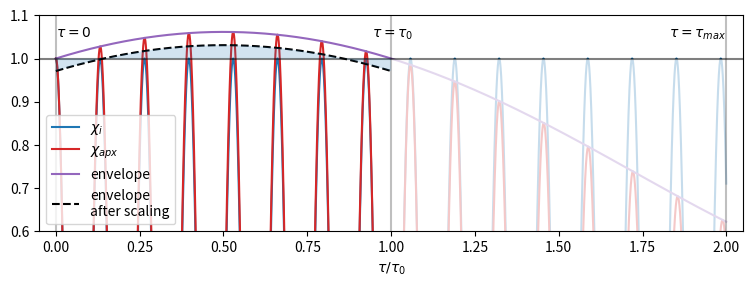

Here is the Python script that generated this plot: (Note: this script raises an exception after producing the figure.)
# -*- coding: utf-8 -*-
"""
Created on Thu Jan 18 22:19:10 2024

@author: bekeromdcmvd
"""

import numpy as np
import matplotlib.pyplot as plt
from numpy.fft import fftfreq, fft, fftshift, ifftshift
pi = np.pi
from scipy.constants import c
c *= 100.0 #cm.s-1
import sys

v_max = 2000.0 #cm-1
dv = 0.1 #cm-1
v_arr = np.arange(-v_max, v_max, dv)
N_v =  len(v_arr)
tau23 = 2e-12
tau=tau23
# print(dv, N_v)

dt_pr = 5e-12 #Hz
# tau23 = 20e-12 #s
Gi = 1.0e10 #.s-1
vi = 3.0 + dv/4#cm-1


w_max = 2*pi*c*v_max
dw = 2*pi*c*dv
wi = 2*pi*c*vi
w_arr = 2*pi*c*v_arr

# dw = 0.05 #s-1
# w_max = 20.0 #s-1
# w_arr = np.arange(-w_max, w_max, dw)
Nw = len(w_arr)
N_w=Nw
Nt = Nw
t_arr = fftfreq(Nw, d=dw/(2*pi))
dt = t_arr[1]
t_max = t_arr[Nt//2-1] + dt


def G(t, a): #a is FWHM
    return np.exp(-4*np.log(2)*(t/a)**2)

# def G_FT(f, a):
#     return 0.5*a*(np.pi/np.log(2))**0.5 * np.exp(-(np.pi*a*f)**2/(4*np.log(2)))

def G_FT(w, a):
    return 0.5*a*(np.pi/np.log(2))**0.5 * np.exp(-(a*w)**2/(16*np.log(2)))


def G1_FT(w, a):
    A = -a**2/(8*np.log(2))
    return A*w * G_FT(w, a)

def G2_FT(w, a):
    A = -a**2/(8*np.log(2))
    return A*G_FT(w, a) + A*w*G1_FT(w, a)

def G3_FT(w, a):
    A = -a**2/(8*np.log(2))
    return 2*A*G1_FT(w, a) + A*w*G2_FT(w, a)



Wi = 1.0
chi_i = np.exp((1j*wi - Gi)*tau23)

# Approximate w:
k = (wi - w_arr[0]) / dw
k0 = int(k)
k1 = k0 + 1
la_w = k - k0

w0 = w_arr[k0]
w1 = w_arr[k1]

tau23 = t_max/2
tau=tau23

a1 = (np.exp(1j*la_w*dw*tau23) - 1) / (np.exp(1j*dw*tau23) - 1)
# a1 = 0.25 - 0.1j

a0 = 1-a1
ah = a1 - 0.5
la_h = la_w - 0.5


q0 = 0.5*dw*tau
q  = 0.5*dw*t_arr
p = q - q0/2

p0_arr = p/q0 + 0.5

fig, ax = plt.subplots(1,sharex=True, figsize=(8,3))


# for a1 in np.arange(0.0,0.3,0.01):
#     yc = np.abs(1 + 2j*a1*np.sin(0.5*dw*t_arr)*np.exp(0.5j*dw*t_arr))
#     plt.plot(p0_arr[:N_w//2], yc[:N_w//2])


yi = Wi*np.exp((1j* wi                  - Gi)*t_arr)
y0 = Wi*np.exp((1j*(wi -  la_w     *dw) - Gi)*t_arr)
y1 = Wi*np.exp((1j*(wi - (la_w-1.0)*dw) - Gi)*t_arr)
yh = Wi*np.exp((1j*(wi - (la_w-0.5)*dw) - Gi)*t_arr)

ya = a0*y0 + a1*y1
yb = yi*((1-a1)*np.exp(-1j* la_w     *dw*t_arr) + 
          a1   *np.exp(-1j*(la_w-1.0)*dw*t_arr))





# yb = np.sqrt(ya/ya.conjugate())*np.sign(ya) / ya




# yb = (0.5 - ah)*y0 + (0.5 + ah)*y1
# yb = 0.5*(y0 + y1) + ah*(y1 - y0)
# yb = 0.5*yh*(np.exp(0.5j*dw*t_arr) + np.exp(-0.5j*dw*t_arr)) + ah*yh*(np.exp(0.5j*dw*t_arr) - np.exp(-0.5j*dw*t_arr))
# yb = yh*(
#     np.cos(0.5*dw*t_arr) 
#     + ah*2j*np.sin(0.5*dw*t_arr)
#     )

# yb = yi*(
#           0.5*(np.exp(0.5j*dw*t_arr) + np.exp(-0.5j*dw*t_arr)) * np.exp(-1j*la_h*dw*t_arr) 
#          + ah*(np.exp(0.5j*dw*t_arr) - np.exp(-0.5j*dw*t_arr)) * np.exp(-1j*la_h*dw*t_arr) 
#         )

# yb = yi*(
#                  0.5 *(np.exp(0.5j*dw*t_arr) + np.exp(-0.5j*dw*t_arr)) 
#          + (a1 - 0.5)*(np.exp(0.5j*dw*t_arr) - np.exp(-0.5j*dw*t_arr))
#         )* np.exp(-1j*(la_w-0.5)*dw*t_arr) 

# yb = yi*(
#                       np.exp(-0.5j*dw*t_arr)
#          +        a1*(np.exp( 0.5j*dw*t_arr) - np.exp(-0.5j*dw*t_arr))
#         )* np.exp(-1j*(la_w-0.5)*dw*t_arr) 

# yb = yi*(1 + a1*(np.exp(1j*dw*t_arr) - 1)) * np.exp(-1j*la_w*dw*t_arr) 

# So we have an accumilating error in phase as well as in amplitude.
# the error in phase is given by * np.exp(-1j*la_w*dw*t_arr)
# the error in ampli is given by 1 + a1*(np.exp(1j*dw*t_arr) - 1)


yc = 1 + a1*(np.exp(1j*dw*t_arr) - 1)

yc = 1 + 2j*a1*np.sin(0.5*dw*t_arr)*np.exp(0.5j*dw*t_arr)


#we continue with a1=la_w

yc = np.abs(1 + a1*(np.exp(1j*dw*t_arr) - 1))

yc = np.abs(np.exp(-0.5j*dw*t_arr) + a1*(np.exp(0.5j*dw*t_arr) - np.exp(-0.5j*dw*t_arr)))

yc = np.abs(np.exp(-0.5j*dw*t_arr) + 2j*a1*np.sin(0.5*dw*t_arr))

yc = ( 
       (np.exp(-0.5j*dw*t_arr) + 2j*a1            *np.sin(0.5*dw*t_arr)) *
       (np.exp( 0.5j*dw*t_arr) - 2j*a1.conjugate()*np.sin(0.5*dw*t_arr))
      )**0.5

# #when la=0.5, we don't need to take the conjugates it seems; we only need the real part of:
# yc = (np.exp(-0.5j*dw*t_arr) + 2j*a1*np.sin(0.5*dw*t_arr))

# yc = (np.cos(0.5*dw*t_arr) - 2*np.imag(a1)*np.sin(0.5*dw*t_arr))


# yc = ( 
#           1.0
#         - 4*np.imag(a1*np.exp(0.5j*dw*t_arr))*np.sin(0.5*dw*t_arr)
#         + 4*np.abs(a1)**2                    *np.sin(0.5*dw*t_arr)**2
#         )**0.5



yc0 =0.5 + 0.5*(  np.sin(     la_w *q0) 
                + np.sin((1 - la_w)*q0)) / np.sin(q0)

# a1 = np.sin(la_w*q0)/np.sin(q0) * np.exp(1j*q0*(la_w-1)) 
# a0 = 1-a1


# yc = ( 
#           1.0
#         - 4*np.imag(a1*np.exp(1j*q))*np.sin(q)
#         + 4*np.abs(a1)**2           *np.sin(q)**2
#         )**0.5

yc = ( 
          1.0
        - 4*np.sin(la_w*q0)    * np.sin(q - q0*(1-la_w)) * np.sin(q)    / np.sin(q0)
        + 4*np.sin(la_w*q0)**2                           * np.sin(q)**2 / np.sin(q0)**2
        )**0.5



# #0.5*(cos(a+b)-cos(a-b)) = sin(a)*sin(b)


yc = ( 
          1.0
        - 4*np.sin(p + q0*(la_w-0.5)) * np.sin(p + 0.5*q0) * np.sin(la_w*q0) / np.sin(q0)
        + 4*np.sin(la_w*q0)**2 * np.sin(p + q0/2)**2                         / np.sin(q0)**2
        )**0.5




yc = ( 
          1.0
        - 4*(
            
              np.sin(p)**2    *np.cos(q0*(la_w-0.5))*np.cos(0.5*q0)
            + np.cos(p)**2    *np.sin(q0*(la_w-0.5))*np.sin(0.5*q0) 
                        
            ) * np.sin(la_w*q0) / np.sin(q0)
        
        + 4* (
              np.sin(p)**2    *np.cos(q0/2)**2 
            + np.cos(p)**2    *np.sin(q0/2)**2
            
            ) *np.sin(la_w*q0)**2 / np.sin(q0)**2
        )**0.5


yc = ( 
          1.0
        - 2*(np.cos((1-la_w)*q0) - np.cos(2*p)*np.cos(q0*la_w)) * np.sin(la_w*q0)/np.sin(q0)
        + 2*(1 - np.cos(2*p)*np.cos(q0)) * np.sin(la_w*q0)**2/np.sin(q0)**2
        )**0.5


yc = ( 
          1.0
        - 2*np.cos((1-la_w)*q0) * np.sin(la_w*q0)   /np.sin(q0)
        + 2                     * np.sin(la_w*q0)**2/np.sin(q0)**2

        + 2*np.cos(2*p)*np.cos(q0*la_w) * np.sin(la_w*q0)   /np.sin(q0)
        - 2*np.cos(2*p)*np.cos(q0)      * np.sin(la_w*q0)**2/np.sin(q0)**2
        
        )**0.5

yc = (           
        - 2*np.cos((1-la_w)*q0) * np.sin(la_w*q0)*np.sin(q0)
        + np.sin(q0)**2 + 2*np.sin(la_w*q0)**2

        + 2*np.cos(2*p) * np.sin((1-la_w)*q0)*np.sin(la_w*q0)
        
        )**0.5 / np.sin(q0)



yc = ( 
          
        - 2*np.cos((1-la_w)*q0) * np.sin(la_w*q0)*np.sin(q0)
        + np.sin(q0)**2 + 2*np.sin(la_w*q0)**2

        + 2*np.cos(2*p) * np.sin((1-la_w)*q0)*np.sin(la_w*q0)
        
        )**0.5 / np.sin(q0)


yc = ( 
          1 - np.cos(q0)*np.cos((1 - 2*la_w)*q0)
        + 2*np.cos(2*p)*np.sin((1 - la_w)*q0)*np.sin(la_w*q0)
        
        )**0.5 / np.sin(q0)



yc = ( 
        np.sin(q0)**2 
        + np.sin(la_w*q0)*(np.sin(la_w*q0) - np.sin(2*q0 - la_w*q0))

          
        + 2*np.cos(2*p)*np.sin((1 - la_w)*q0)*np.sin(la_w*q0) 
        )**0.5 / np.sin(q0)



yc = ( 
        np.sin(q0)*np.sin(q0) 
        -2*np.sin(la_w*q0)*np.sin(q0)*np.cos((1-la_w)*q0)
        +2*np.sin(la_w*q0)*np.sin(la_w*q0)
          
        + 2*np.cos(2*p)*np.sin((1 - la_w)*q0)*np.sin(la_w*q0) 
        )**0.5 / np.sin(q0)



yc = ( 
        - 2*np.sin(q0)*np.cos(q0)*np.cos(la_w*q0)*np.sin(la_w*q0)
        +   np.sin(q0)*np.sin(q0) 
        - 2*np.sin(q0)*np.sin(q0)*np.sin(la_w*q0)*np.sin(la_w*q0)
        + 2                      *np.sin(la_w*q0)*np.sin(la_w*q0)
          
        + 2*np.cos(2*p)*np.sin((1 - la_w)*q0)*np.sin(la_w*q0) 
        )**0.5 / np.sin(q0)




yc = ( 

      + 1.0
      - np.sin(q0)*np.cos(q0)*np.sin(2*la_w*q0)
      - np.cos(q0)*np.cos(q0)*np.cos(2*la_w*q0)

        + 2*np.cos(2*p)*np.sin((1 - la_w)*q0)*np.sin(la_w*q0) 
        )**0.5 / np.sin(q0)

yc = ( 

      + 1.0
      - 0.5*np.cos(2*(1-la_w)*q0)
      - 0.5*np.cos(2*la_w*q0)
      
      + 2*np.cos(2*p)*np.sin((1 - la_w)*q0)*np.sin(la_w*q0) 
        )**0.5 / np.sin(q0)


yc = ( 
      + np.sin(     la_w *q0)**2
      + np.sin((1 - la_w)*q0)**2 
      + np.sin((1 - la_w)*q0)*np.sin(la_w*q0) * 2*np.cos(2*p)
        )**0.5 / np.sin(q0)


yc = np.abs( 
      + np.exp( 1j*p)*np.sin(     la_w *q0) 
      + np.exp(-1j*p)*np.sin((1 - la_w)*q0)
        ) / np.sin(q0)





yc = np.abs(  np.exp( 1j*p)*np.exp( 1j*la_w*q0)*np.exp( 0.0j*q0)/2j 
            - np.exp( 1j*p)*np.exp(-1j*la_w*q0)*np.exp(-0.0j*q0)/2j 
            - np.exp(-1j*p)*np.exp( 1j*la_w*q0)*np.exp(-1.0j*q0)/2j
            + np.exp(-1j*p)*np.exp(-1j*la_w*q0)*np.exp( 1.0j*q0)/2j
  
            ) / np.sin(q0)


yc = np.abs(  np.exp( 1j*p)*np.abs(a1) 
            + np.exp(-1j*p)*np.abs(a0)
        )
# yc = np.abs(1 + 2j*a1*np.sin(0.5*dw*t_arr)*np.exp(0.5j*dw*t_arr))


yc00 = (   np.exp( 1j*la_w*q0)*np.exp( 0.0j*q0)/2j 
          -np.exp(-1j*la_w*q0)*np.exp(-0.0j*q0)/2j 
          -np.exp( 1j*la_w*q0)*np.exp(-1.0j*q0)/2j
          +np.exp(-1j*la_w*q0)*np.exp( 1.0j*q0)/2j
            ) / np.sin(q0)


yc00 = a1**0.5*a1.conjugate()**0.5 + (1 - 2*np.real(a1) + a1*a1.conjugate())**0.5
# yc00inv = 1/yc00

x = la_w - 0.5
#approximate:

yc00inv = 1 + 0.5*(x**2  - 0.25)*q0**2
# y_corr = 0.5 + 0.5*yc00inv

q0 = 0.5*dw*tau
y_corr = 1 + 0.25*(x**2  - 0.25)*q0**2
y_corr = 1 - q0**2/16 + q0**2/4 * x**2  


y_corr = 1 - la_w*(1-la_w)*q0**2/4

# yc00inv = .1
# a1 = (np.exp(1j*la_w*q0) - np.exp(-1j*la_w*q0))  * np.exp(1j*q0*(la_w-1)) 




# la_h = la_w - 0.5
# yc0 =0.5 + 0.5*(  np.sin((la_h+0.5)*q0) 
#                 + np.sin((la_h-0.5)*q0)) / np.sin(q0)




yd = 1-4*(q-q0)*q/q0**2 * (1/(2*(y_corr-0.5))-1)

( 
      + np.sin(     la_w *q0)**2
      + np.sin((1 - la_w)*q0)**2 
      + np.sin((1 - la_w)*q0)*np.sin(la_w*q0) * 2*np.cos(2*p)
        )**0.5 / np.sin(q0)


t = t_arr

la = la_w
tau = tau23
t_ = t/tau
q = 1j*dw*tau23
mu = la - 0.5
t0 = t/tau + 0.5
ds = 1j*dw
dx = ds*tau
dx2 = 0.5*dx

# ya = (  a0 * np.exp((1j*wi - (mu + 0.5)*ds - Gi)*(t_arr + tau)) * G(t_arr, dt_pr)
#       + a1 * np.exp((1j*wi - (mu - 0.5)*ds - Gi)*(t_arr + tau)) * G(t_arr, dt_pr))

# ya = (  a0 * np.exp((1j*wi - (mu + 0.5)*ds - Gi)*(t_arr + tau))
#       + a1 * np.exp((1j*wi - (mu - 0.5)*ds - Gi)*(t_arr + tau))) * G(t_arr, dt_pr)

# ya = (  a0 * np.exp(-2*(mu + 0.5)*dx2*(t_ + 1))
#       + a1 * np.exp(-2*(mu - 0.5)*dx2*(t_ + 1))) * yi

# a0 = -(np.exp(2*mu*dx2) - np.exp( dx2)) / (np.exp(dx2) - np.exp(-dx2))
# a1 =  (np.exp(2*mu*dx2) - np.exp(-dx2)) / (np.exp(dx2) - np.exp(-dx2))

# ya = (- np.exp(( 2*mu - 2*(mu + 0.5)*(t_ + 1))*dx2)
#       + np.exp(( 1    - 2*(mu + 0.5)*(t_ + 1))*dx2)
#       + np.exp(( 2*mu - 2*(mu - 0.5)*(t_ + 1))*dx2)
#       - np.exp((-1    - 2*(mu - 0.5)*(t_ + 1))*dx2)
#       )  / (np.exp(dx2) - np.exp(-dx2)) * yi

# ya = (+ np.exp((-2*(mu + 0.5)*t_ - 2*mu)*dx2)
#       - np.exp((-2*(mu + 0.5)*t_ - 1   )*dx2)
#       + np.exp((-2*(mu - 0.5)*t_ + 1   )*dx2)
#       - np.exp((-2*(mu - 0.5)*t_ - 2*mu)*dx2)
#       )  / (np.exp(dx2) - np.exp(-dx2)) * yi

# ya = (+ np.exp((-(2*mu + 1)*t0 - (mu - 0.5))*dx2)
#       - np.exp((-(2*mu + 1)*t0 + (mu - 0.5))*dx2)
#       + np.exp((-(2*mu - 1)*t0 + (mu + 0.5))*dx2)
#       - np.exp((-(2*mu - 1)*t0 - (mu + 0.5))*dx2)
#       )  / (np.exp(dx2) - np.exp(-dx2)) * yi


# {0:0,
#  1:2,
#  2:0,
#  3:6*mu**2 - 24*t0**2*(mu**2 - 0.25) + 0.5,
#  4:128*mu*t0*(mu**2 - 0.25)*(t0**2 - 0.25),
#  5:10*mu**4 + 5.0*mu**2 - 480*t0**4*(1.0*mu**4 - 1/6*mu**2 - 1/48) - 480*t0**2*(-1/6*mu**4 + 1/12*mu**2 -1/96) + 1/8
#  }

# ya = (2*dx2 
#       +(6*mu**2 - 24*t0**2*(mu**2 - 0.25) + 0.5)*dx2**3/6
#       +(128*mu*t0*(mu**2 - 0.25)*(t0**2 - 0.25))*dx2**4/24        
#       ) / (2*dx2 + 2*dx2**3/6 + 2*dx2**5/120) * yi

# ya = yi + (
#         -        (mu**2 - 0.25)*(t0**2 - 0.25)*dx**2/2
#         +  mu*t0*(mu**2 - 0.25)*(t0**2 - 0.25)*dx**3/3        
#       ) * yi

# ya = yi + (
#         -    (mu**2 - 0.25)*t_*(t_ + 1)           *dx**2/2
#         + mu*(mu**2 - 0.25)*t_*(t_ + 1)*(t_ + 0.5)*dx**3/3        
#       ) * yi

# dwt = dw*tau


# ya = yi + dwt**2/2*t_*yi*(+             (mu**2 - 1/4)*(            t_ + 1) 
#                           - 1j*dwt/3*mu*(mu**2 - 1/4)*(2*t_**2 + 3*t_ + 1)) 






# ya = a0*y0 + a1*y1

# ya = ((
#         np.exp(0.5j*dw*tau23) 
#       - np.exp(1j*(la_w-0.5)*dw*tau23) 
#       + np.exp(1j*dw*((la_w + 0.5)*tau23 + t_arr)) 
#       - np.exp(1j*dw*(t_arr + 0.5*tau23)))
     
    
#       / (np.exp(0.5j*dw*tau23) - np.exp(-0.5j*dw*tau23))
 
#     * np.exp(-1j*la_w*dw*(t_arr + tau23)) * yi)




# ya = ((
#         (1 - np.exp(q*(la-1)))
#       - (1 - np.exp(q* la   )) * np.exp(q*t/tau)
#       ) * np.exp(-q*la*(t/tau + 1))
     
#       / (1 - np.exp(-q))
 
#       * yi)


# ya = ((
#           np.exp(-q*(la +         la      * t/tau))
#         - np.exp(-q*(la +        (la - 1) * t/tau))
        
#         + np.exp(-q*(0.5 - 0.5 + (la - 1) * t/tau))
#         - np.exp(-q*(0.5 + 0.5 +  la      * t/tau))
#       ) 
     
#       / (1 - np.exp(-q))
 
#       * yi)





# ya = ((
#           np.exp(-q*((la - 0.5) +  la      * t/tau))
#         - np.exp(-q*((la - 0.5) + (la - 1) * t/tau))
        
#         + np.exp(-q*(-0.5 + (la - 1) * t/tau))
#         - np.exp(-q*( 0.5 +  la      * t/tau))
#       ) 
     
#       / (np.exp(0.5*q) - np.exp(-0.5*q))
 
#       * yi)


sinh = lambda x: 0.5*(np.exp(x) - np.exp(-x))
cosh = lambda x: 0.5*(np.exp(x) + np.exp(-x))
# ya = ((
#         + np.exp(-q*(mu*(1 + t/tau) + 0.5 * t/tau))
#         - np.exp(-q*(mu*(1 + t/tau) - 0.5 * t/tau))
        
#         + np.exp(-q*(-0.5*(1 + t/tau) + mu * t/tau))
#         - np.exp(-q*( 0.5*(1 + t/tau) + mu * t/tau))
#       ) 
     
#       / (np.exp(0.5*q) - np.exp(-0.5*q))
 
#       * yi)







# ya = ((
#         + np.exp(-q*(mu*(t0 + 0.5) + 0.5*(t0 - 0.5)))
#         - np.exp(-q*(mu*(t0 + 0.5) - 0.5*(t0 - 0.5)))
        
#         + np.exp(-q*(mu*(t0 - 0.5) - 0.5*(t0 + 0.5)))
#         - np.exp(-q*(mu*(t0 - 0.5) + 0.5*(t0 + 0.5)))
#       ) 
     
#       / (np.exp(0.5*q) - np.exp(-0.5*q))
 
#       * yi)






# ya = ((
#         + np.exp(-q*(mu*(t0 + 0.5) + 0.5*(t0 - 0.5)))
#         + np.exp(-q*(mu*(t0 - 0.5) - 0.5*(t0 + 0.5)))

#         - np.exp(-q*(mu*(t0 + 0.5) - 0.5*(t0 - 0.5)))        
#         - np.exp(-q*(mu*(t0 - 0.5) + 0.5*(t0 + 0.5)))
#       ) 
     
#       / (np.exp(0.5*q) - np.exp(-0.5*q))
 
#       * yi)

# sinh(x)*sinh(y) = (exp(x) - exp(-x))*(exp(y) - exp (-y)) = (exp(x+y) - exp(x-y) - exp(-x+y) + exp(-x-y))
# sinh(x)*cosh(x) = (exp(x) - exp(-x))*(exp(y) + exp (-y)) = (exp(x+y) - exp(x-y) + exp(-x+y) - exp(-x-y))

# ya = (np.exp(-q*mu*t0) * (
#         + np.exp(-q*(+0.5*mu + 0.5*(t0 - 0.5)))
#         - np.exp(-q*(+0.5*mu - 0.5*(t0 - 0.5)))
        
#         - np.exp(-q*(-0.5*mu + 0.5*(t0 + 0.5)))
#         + np.exp(-q*(-0.5*mu - 0.5*(t0 + 0.5)))
        
#       ) 
     
#       / (np.exp(0.5*q) - np.exp(-0.5*q))
 
#       * yi)
# sinh(x + y) - sinh(x - y) = (exp(x+y) - exp(-x-y))(exp(x-y) - exp(-x+y)) = cosh(2x) - cosh(2y)

# ya = (np.exp(-q*mu*t0) * (
#         + np.exp(-0.5*q*mu) * sinh(-q*0.5*(t0 - 0.5))
#         - np.exp( 0.5*q*mu) * sinh(-q*0.5*(t0 + 0.5))
        
#       ) / sinh(0.5*q)
       
#              * yi)




# ya = ((
#         + np.exp(-q*(mu*(t0 + 0.5) - 0.25 + 0.5*t0))
#         + np.exp(-q*(mu*(t0 - 0.5) - 0.25 - 0.5*t0))
        
#         - np.exp(-q*(mu*(t0 + 0.5) + 0.25 - 0.5*t0))        
#         - np.exp(-q*(mu*(t0 - 0.5) + 0.25 + 0.5*t0))
#       ) 
     
#       / (np.exp(0.5*q) - np.exp(-0.5*q))
 
#       * yi)



# t0 = t/tau + 0.5

# ya = (( + np.exp(-q*mu*(t0 + 0.5))*sinh(-q*0.5*(t0 - 0.5))
#         - np.exp(-q*mu*(t0 - 0.5))*sinh(-q*0.5*(t0 + 0.5))
#       ) 
     
#       / sinh(0.5*q)
 
#       * yi)


y_err = ya - yi


# ya = ((1 
#         - q/2
#         - q**2*((mu**2 - 0.25)*t_*(t_ + 1)  - 1/3)/2     
      
#         +q**3*(
#               t_**3*(2*mu**3/3           - mu/6       ) 
#             + t_**2*  (mu**3   + mu**2/2 - mu/4  - 1/8) 
#             + t_   *(  mu**3/3 + mu**2/2 - mu/12 - 1/8) 
#             - 1/12
#             )/2  
#       ) 
     
#       / (1 - q/2 + q**2/6 - q**3/24)
 
#       * yi)




# ya = yi - q**2/2 * (( 
        
#         + (1 - q/2) * (mu**2 - 0.25)*t_*(t_ + 1)       / (1 - q/2 + q**2/6 - q**3/24)
#         - q*(mu**3/3 - mu/12) *t_*(1 + 3*t_ + 2*t_**2) / (1 - q/2 + q**2/6 - q**3/24)
#       ) * yi)



q = 1j*dw*tau23
dwt = dw*tau23



#%% further processing:

plt.subplots_adjust(top=0.92, bottom=0.2,left=0.08,right=0.96,)


q0 = 0.5*dw*tau
q  = 0.5*dw*t_arr
# p = q - q0/2v

p0_max = np.pi/(dw*tau)



p0_arr = q/q0

yc0inv=1.0
ax=[ax]
t_arr2 = ifftshift(t_arr)
ax[0].axvline(0,c='k',alpha=0.25)
ax[0].axvline(1,c='k',alpha=0.25)
ax[0].axvline(p0_max,c='k',alpha=0.25)
ax[0].axhline(0,c='k',alpha=0.5)
ax[0].axhline(1,c='k',alpha=0.5)
ax[0].plot(p0_arr[:Nw//2], np.clip((yi.real/np.exp(-Gi*t_arr))[:Nw//2],-np.inf,np.inf),  c='tab:blue', lw=1.5, label='$\\chi_i$', zorder=-100)
# ax[0].plot(t_arr, yi.imag,  'b', lw=1)

ax[0].plot(p0_arr[:Nw//2], np.clip((yb.real/np.exp(-Gi*t_arr))[:Nw//2]*yc0inv,-np.inf,np.inf),  c='tab:red', lw=1.5, label = '$\\chi_{apx}$',zorder=-100)
# ax[0].plot(p0_arr[:Nw//2], yb[:Nw//2],  'r-', lw=1.5, label = '$\\chi_{apx}$')
# ax[0].plot([1],[yc0inv],'k+',zorder=10,mfc='none',ms=12, mew=2, label='$\\tau_0=\\tau_{last}$') #,yc0inv/((y_corr-0.5)*2)


plt.text(0,1.05,'$\\tau=0$')
plt.text(1,1.05,' $\\tau=\\tau_0$', ha='center')
plt.text(p0_max,1.05,'$\\tau=\\tau_{max}$ ',ha='right',zorder=1000)


# ax[0].plot(p0_arr[:Nw//2], np.clip((ya.real/np.exp(-Gi*t_arr))[:Nw//2]*yc0inv,-np.inf,np.inf),  'k--', lw=1.5, label = '$\\chi_{apx}$ (alt)')
# ax[0].plot(t_arr, ya.imag,  'k--', lw=1)

ax[0].plot(p0_arr[:Nw//2], yc[:Nw//2],  '-', c='tab:purple', lw=1.5, label='envelope', zorder=-100)


idx = (0.0 <= p0_arr)&(p0_arr <= 1.0)
ax[0].plot(p0_arr[idx], yc[idx]*y_corr,  'k--', lw=1.5, label='envelope\nafter scaling')
ax[0].fill_between(p0_arr[idx], yc[idx]*y_corr, 1.0, alpha=0.2, zorder=100)
# ax[0].axhline(yc00)

ax[0].set_xlabel('$\\tau / \\tau_{0}$')
ax[0].legend(loc=3)
ax[0].set_ylim(0.6,1.1)
ax[0].set_xlim(-0.05,p0_max + 0.05)
ax[0].fill_betweenx([0,1.0], 1.0, p0_max*1.1, zorder=-10, fc='w', alpha=0.75)


plt.savefig('output/FigureA1_envelope.png', dpi=150)
plt.savefig('output/FigureA1_envelope.pdf', dpi=150)